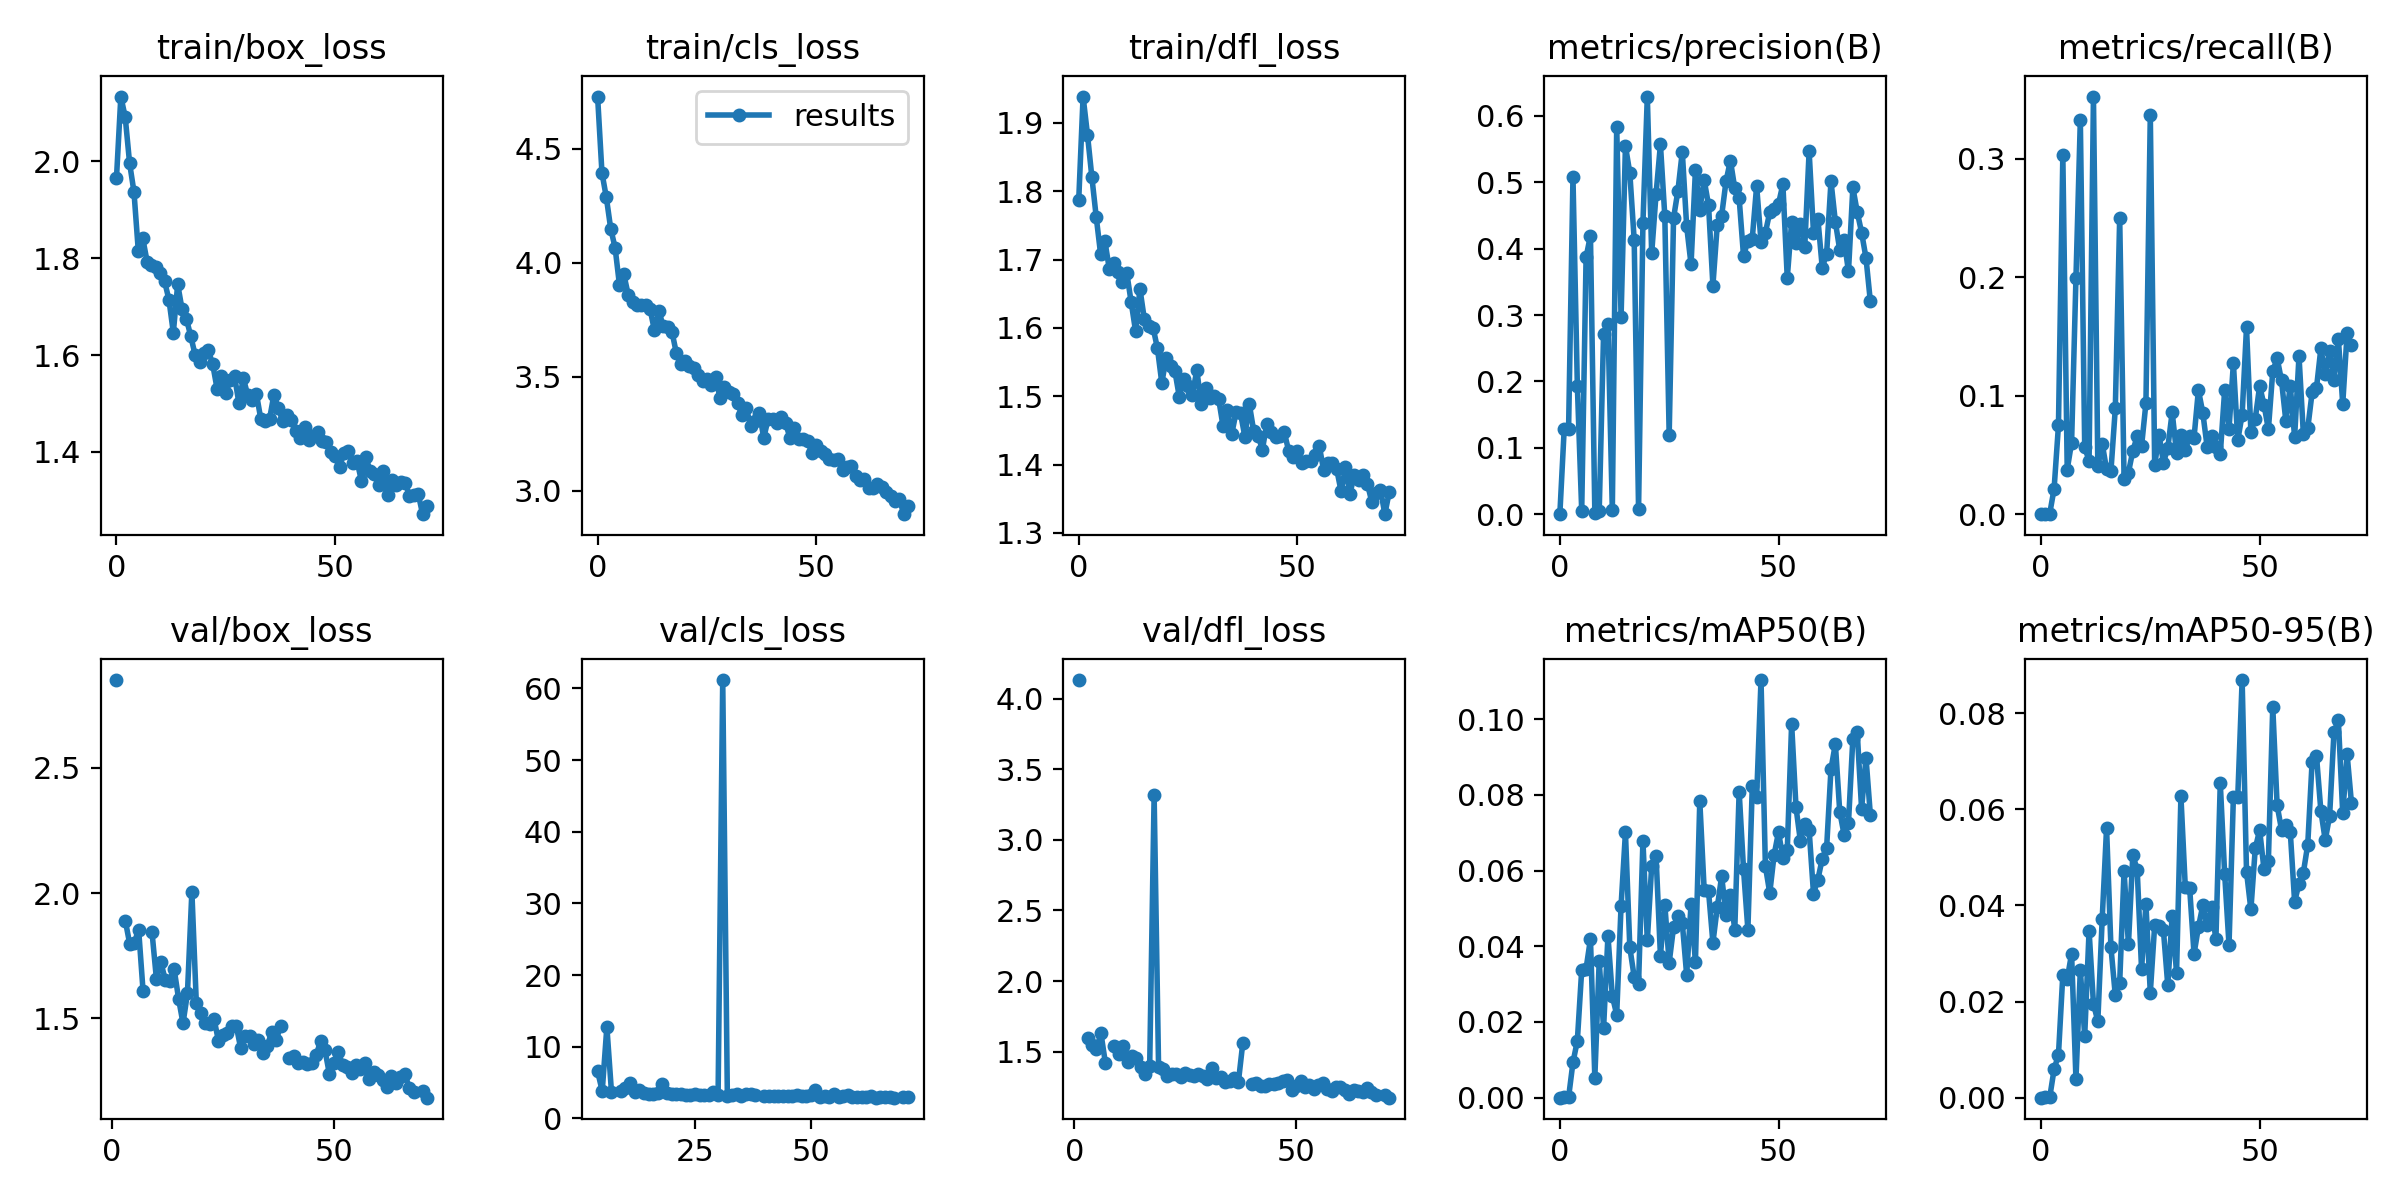

Data behind this chart, as committed beside it:
epoch, train/box_loss, train/cls_loss, train/dfl_loss, metrics/precision(B), metrics/recall(B), metrics/mAP50(B), metrics/mAP50-95(B), val/box_loss, val/cls_loss, val/dfl_loss, lr/pg0, lr/pg1, lr/pg2
0, 1.965, 4.729, 1.787, 0, 0, 0, 0, nan, nan, nan, 0.0704, 0.003289, 0.003289
1, 2.134, 4.394, 1.938, 0.1288, 0.00047, 0.0001, 5e-05, 2.85, inf, 4.131, 0.04033, 0.006557, 0.006557
2, 2.091, 4.286, 1.883, 0.1288, 0.00047, 0.0001, 5e-05, nan, nan, nan, 0.0102, 0.009758, 0.009758
3, 1.996, 4.149, 1.821, 0.5077, 0.02136, 0.00933, 0.00589, 1.89, inf, 1.594, 0.009703, 0.009703, 0.009703
4, 1.937, 4.066, 1.762, 0.1938, 0.075, 0.01502, 0.00894, 1.797, 6.58, 1.548, 0.009703, 0.009703, 0.009703
5, 1.814, 3.902, 1.708, 0.0052, 0.303, 0.03376, 0.02559, 1.802, 3.83, 1.516, 0.009604, 0.009604, 0.009604
6, 1.842, 3.949, 1.726, 0.3871, 0.03769, 0.0341, 0.02469, 1.854, 12.77, 1.633, 0.009505, 0.009505, 0.009505
7, 1.793, 3.86, 1.686, 0.4199, 0.06042, 0.04193, 0.02992, 1.608, 3.657, 1.423, 0.009406, 0.009406, 0.009406
8, 1.786, 3.826, 1.695, 0.00235, 0.1994, 0.00528, 0.00387, nan, nan, nan, 0.009307, 0.009307, 0.009307
9, 1.782, 3.816, 1.682, 0.00426, 0.333, 0.0361, 0.02658, 1.847, 3.855, 1.541, 0.009208, 0.009208, 0.009208
10, 1.77, 3.813, 1.667, 0.2721, 0.05658, 0.01835, 0.01283, 1.659, 4.194, 1.486, 0.009109, 0.009109, 0.009109
11, 1.752, 3.813, 1.68, 0.286, 0.04512, 0.04279, 0.03474, 1.724, 4.99, 1.537, 0.00901, 0.00901, 0.00901
12, 1.714, 3.796, 1.637, 0.00607, 0.3528, 0.02685, 0.01953, 1.655, 3.663, 1.428, 0.008911, 0.008911, 0.008911
13, 1.646, 3.703, 1.595, 0.584, 0.04048, 0.02195, 0.0159, 1.651, 3.916, 1.472, 0.008812, 0.008812, 0.008812
14, 1.746, 3.79, 1.657, 0.2969, 0.05969, 0.05069, 0.03719, 1.697, 3.553, 1.458, 0.008713, 0.008713, 0.008713
15, 1.694, 3.72, 1.613, 0.5548, 0.03778, 0.07009, 0.05607, 1.579, 3.46, 1.39, 0.008614, 0.008614, 0.008614
16, 1.674, 3.716, 1.603, 0.514, 0.03659, 0.03968, 0.03128, 1.481, 3.471, 1.345, 0.008515, 0.008515, 0.008515
17, 1.639, 3.697, 1.601, 0.4131, 0.08928, 0.03192, 0.02126, 1.601, 3.547, 1.402, 0.008416, 0.008416, 0.008416
18, 1.6, 3.604, 1.57, 0.00755, 0.2506, 0.03013, 0.02393, 2.006, 4.785, 3.314, 0.008317, 0.008317, 0.008317
19, 1.586, 3.556, 1.519, 0.4387, 0.03012, 0.06786, 0.04714, 1.562, 3.61, 1.394, 0.008218, 0.008218, 0.008218
20, 1.605, 3.569, 1.556, 0.6292, 0.03515, 0.04153, 0.03189, 1.52, 3.355, 1.375, 0.008119, 0.008119, 0.008119
21, 1.61, 3.549, 1.544, 0.393, 0.05344, 0.06121, 0.05042, 1.484, 3.434, 1.331, 0.00802, 0.00802, 0.00802
22, 1.581, 3.538, 1.536, 0.4824, 0.06573, 0.06379, 0.04745, 1.478, 3.409, 1.345, 0.007921, 0.007921, 0.007921
23, 1.531, 3.507, 1.499, 0.5571, 0.05745, 0.03755, 0.02674, 1.498, 3.329, 1.339, 0.007822, 0.007822, 0.007822
24, 1.557, 3.481, 1.525, 0.4494, 0.09369, 0.05103, 0.04025, 1.41, 3.235, 1.321, 0.007723, 0.007723, 0.007723
25, 1.521, 3.49, 1.515, 0.1196, 0.3371, 0.03566, 0.02184, 1.432, 3.353, 1.351, 0.007624, 0.007624, 0.007624
26, 1.549, 3.462, 1.502, 0.4462, 0.04119, 0.04504, 0.03586, 1.441, 3.206, 1.336, 0.007525, 0.007525, 0.007525
27, 1.556, 3.497, 1.538, 0.4874, 0.06718, 0.04796, 0.03565, 1.469, 3.274, 1.327, 0.007426, 0.007426, 0.007426
28, 1.5, 3.405, 1.489, 0.5459, 0.04356, 0.04616, 0.03479, 1.472, 3.281, 1.342, 0.007327, 0.007327, 0.007327
29, 1.552, 3.455, 1.513, 0.4336, 0.05595, 0.03241, 0.02335, 1.382, 3.658, 1.325, 0.007228, 0.007228, 0.007228
30, 1.518, 3.433, 1.498, 0.3764, 0.08612, 0.05107, 0.03788, 1.431, 3.313, 1.309, 0.007129, 0.007129, 0.007129
31, 1.508, 3.422, 1.501, 0.5179, 0.05202, 0.03582, 0.02597, 1.43, 61.16, 1.385, 0.00703, 0.00703, 0.00703
32, 1.52, 3.383, 1.496, 0.4588, 0.06653, 0.07835, 0.06267, 1.399, 3.118, 1.315, 0.006931, 0.006931, 0.006931
33, 1.468, 3.332, 1.456, 0.5035, 0.05403, 0.05493, 0.04384, 1.416, 3.236, 1.324, 0.006832, 0.006832, 0.006832
34, 1.464, 3.364, 1.48, 0.4658, 0.06612, 0.05455, 0.04359, 1.362, 3.458, 1.286, 0.006733, 0.006733, 0.006733
35, 1.468, 3.282, 1.445, 0.3445, 0.06475, 0.04095, 0.02991, 1.39, 3.127, 1.293, 0.006634, 0.006634, 0.006634
36, 1.518, 3.307, 1.477, 0.4363, 0.1048, 0.05031, 0.03544, 1.447, 3.347, 1.316, 0.006535, 0.006535, 0.006535
37, 1.491, 3.34, 1.475, 0.4499, 0.08575, 0.05853, 0.03998, 1.413, 3.475, 1.287, 0.006436, 0.006436, 0.006436
38, 1.464, 3.232, 1.441, 0.5016, 0.05685, 0.04819, 0.03582, 1.472, 3.268, 1.565, 0.006337, 0.006337, 0.006337
39, 1.476, 3.315, 1.489, 0.5328, 0.06578, 0.05347, 0.03956, nan, nan, nan, 0.006238, 0.006238, 0.006238
40, 1.467, 3.314, 1.45, 0.491, 0.05653, 0.04442, 0.03294, 1.342, 3.12, 1.269, 0.006139, 0.006139, 0.006139
41, 1.444, 3.295, 1.442, 0.4759, 0.0507, 0.08087, 0.06543, 1.351, 3.129, 1.279, 0.00604, 0.00604, 0.00604
42, 1.428, 3.322, 1.422, 0.3891, 0.1046, 0.06036, 0.04658, 1.322, 3.11, 1.258, 0.005941, 0.005941, 0.005941
43, 1.451, 3.295, 1.459, 0.412, 0.07211, 0.04436, 0.03175, 1.325, 3.118, 1.255, 0.005842, 0.005842, 0.005842
44, 1.424, 3.231, 1.448, 0.4152, 0.1275, 0.08228, 0.06258, 1.32, 3.157, 1.269, 0.005743, 0.005743, 0.005743
45, 1.433, 3.274, 1.44, 0.4945, 0.06242, 0.07948, 0.06259, 1.321, 3.125, 1.268, 0.005644, 0.005644, 0.005644
46, 1.441, 3.228, 1.442, 0.4107, 0.08413, 0.1103, 0.08686, 1.353, 3.094, 1.277, 0.005545, 0.005545, 0.005545
47, 1.422, 3.226, 1.448, 0.4241, 0.1577, 0.06115, 0.04699, 1.409, 3.241, 1.295, 0.005446, 0.005446, 0.005446
48, 1.42, 3.22, 1.42, 0.4552, 0.06977, 0.05408, 0.03914, 1.374, 3.14, 1.296, 0.005347, 0.005347, 0.005347
49, 1.401, 3.166, 1.412, 0.4599, 0.08066, 0.0642, 0.05183, 1.278, 3.087, 1.226, 0.005248, 0.005248, 0.005248
50, 1.391, 3.199, 1.419, 0.4675, 0.1082, 0.07016, 0.05566, 1.321, 3.208, 1.26, 0.005149, 0.005149, 0.005149
51, 1.368, 3.174, 1.402, 0.4971, 0.09246, 0.06344, 0.04748, 1.365, 3.97, 1.29, 0.00505, 0.00505, 0.00505
52, 1.397, 3.163, 1.405, 0.356, 0.07161, 0.06534, 0.04925, 1.316, 2.993, 1.247, 0.004951, 0.004951, 0.004951
53, 1.402, 3.139, 1.405, 0.4405, 0.1206, 0.09877, 0.08128, 1.308, 3.1, 1.261, 0.004852, 0.004852, 0.004852
54, 1.377, 3.135, 1.414, 0.4088, 0.1318, 0.07669, 0.0608, 1.283, 3.049, 1.234, 0.004753, 0.004753, 0.004753
55, 1.381, 3.14, 1.428, 0.4377, 0.1129, 0.06785, 0.05575, 1.316, 3.386, 1.265, 0.004654, 0.004654, 0.004654
56, 1.341, 3.089, 1.392, 0.4025, 0.0785, 0.07223, 0.05662, 1.3, 2.995, 1.276, 0.004555, 0.004555, 0.004555
57, 1.389, 3.103, 1.403, 0.5467, 0.1084, 0.07072, 0.05535, 1.321, 3.107, 1.238, 0.004456, 0.004456, 0.004456
58, 1.361, 3.11, 1.402, 0.4241, 0.06514, 0.05394, 0.04076, 1.259, 3.238, 1.223, 0.004357, 0.004357, 0.004357
59, 1.354, 3.065, 1.393, 0.4454, 0.1336, 0.05764, 0.0445, 1.287, 3.045, 1.248, 0.004258, 0.004258, 0.004258
... 12 more rows
